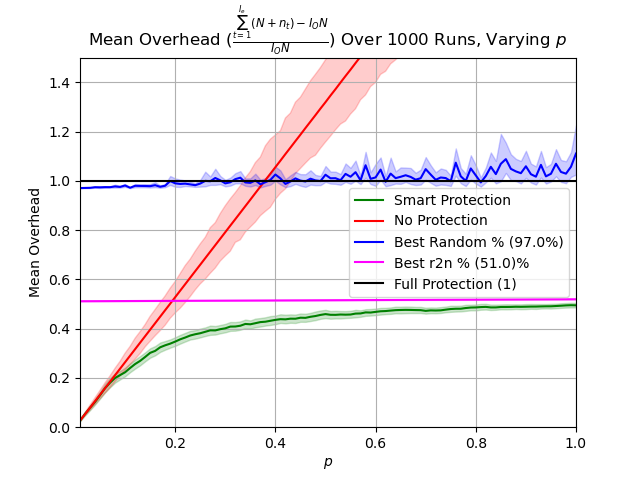

The table this chart was drawn from, first rows:
p, prot_overhead, nonprot_overhead, rand_overhead, r2n_overhead
0.0102, 0.02692, 0.02692, 0.9705, 0.5113
0.02, 0.05372, 0.05277, 0.971, 0.5114
0.03, 0.07858, 0.07915, 0.9714, 0.5114
0.04, 0.1027, 0.1055, 0.974, 0.5115
0.05, 0.1297, 0.1319, 0.9735, 0.5116
0.06, 0.1583, 0.1583, 0.9743, 0.5117
0.07, 0.1807, 0.1847, 0.9742, 0.5118
0.08, 0.1997, 0.2111, 0.9772, 0.5118
0.09, 0.2115, 0.2374, 0.9752, 0.5119
0.1, 0.223, 0.2638, 0.981, 0.512
0.11, 0.2402, 0.2902, 0.9719, 0.5121
0.12, 0.2564, 0.3166, 0.9797, 0.5122
0.13, 0.2691, 0.343, 0.9792, 0.5122
0.14, 0.285, 0.3694, 0.979, 0.5123
0.15, 0.3017, 0.3958, 0.9782, 0.5124
0.16, 0.3097, 0.4221, 0.9822, 0.5125
0.17, 0.3243, 0.4485, 0.9758, 0.5126
0.18, 0.3324, 0.4749, 0.98, 0.5126
0.19, 0.3391, 0.5013, 0.9991, 0.5127
0.2, 0.3474, 0.5277, 0.9897, 0.5128
0.21, 0.3566, 0.5541, 0.9873, 0.5129
0.22, 0.3639, 0.5805, 0.9885, 0.513
0.23, 0.3721, 0.6069, 0.9854, 0.513
0.24, 0.3773, 0.6333, 0.9822, 0.5131
0.25, 0.3814, 0.6596, 0.9888, 0.5132
0.26, 0.3872, 0.686, 0.9997, 0.5133
0.27, 0.3931, 0.7125, 0.9983, 0.5134
0.28, 0.3928, 0.7388, 1.011, 0.5134
0.29, 0.3978, 0.7652, 1.002, 0.5135
0.3, 0.4013, 0.7916, 0.9895, 0.5136
0.31, 0.4083, 0.8181, 0.994, 0.5137
0.32, 0.4087, 0.8442, 1.007, 0.5138
0.33, 0.4118, 0.8707, 1.013, 0.5138
0.34, 0.419, 0.8971, 0.9934, 0.5139
0.35, 0.4177, 0.9234, 0.9917, 0.514
0.36, 0.4221, 0.95, 1.002, 0.5141
0.37, 0.4266, 0.9764, 0.9861, 0.5142
0.38, 0.4281, 1.003, 0.9943, 0.5142
0.39, 0.4319, 1.029, 1.003, 0.5143
0.4, 0.4356, 1.055, 1.025, 0.5144
0.41, 0.4384, 1.082, 1.01, 0.5145
0.42, 0.4377, 1.109, 0.9873, 0.5146
0.43, 0.4404, 1.135, 0.9971, 0.5146
0.44, 0.4402, 1.161, 1.01, 0.5147
0.45, 0.4443, 1.187, 1.001, 0.5148
0.46, 0.4438, 1.214, 0.9972, 0.5149
0.47, 0.4481, 1.24, 1.009, 0.515
0.48, 0.4512, 1.267, 1.002, 0.515
0.49, 0.4557, 1.293, 0.999, 0.5151
0.5, 0.459, 1.319, 1.025, 0.5152
0.51, 0.4562, 1.346, 1.01, 0.5153
0.52, 0.456, 1.372, 1.011, 0.5154
0.53, 0.4573, 1.399, 1.002, 0.5154
0.54, 0.4567, 1.425, 1.028, 0.5155
0.55, 0.4573, 1.451, 1.017, 0.5156
0.56, 0.4611, 1.478, 1.035, 0.5157
0.57, 0.4617, 1.504, 1.002, 0.5158
0.58, 0.4659, 1.53, 1.063, 0.5158
0.59, 0.4654, 1.557, 1.008, 0.5159
0.6, 0.468, 1.584, 1.014, 0.516
... 40 more rows
